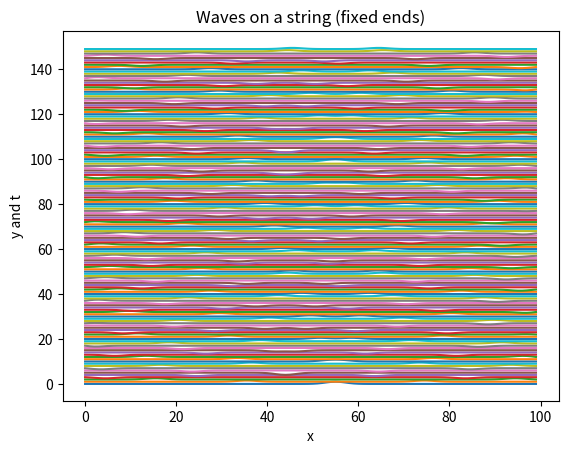
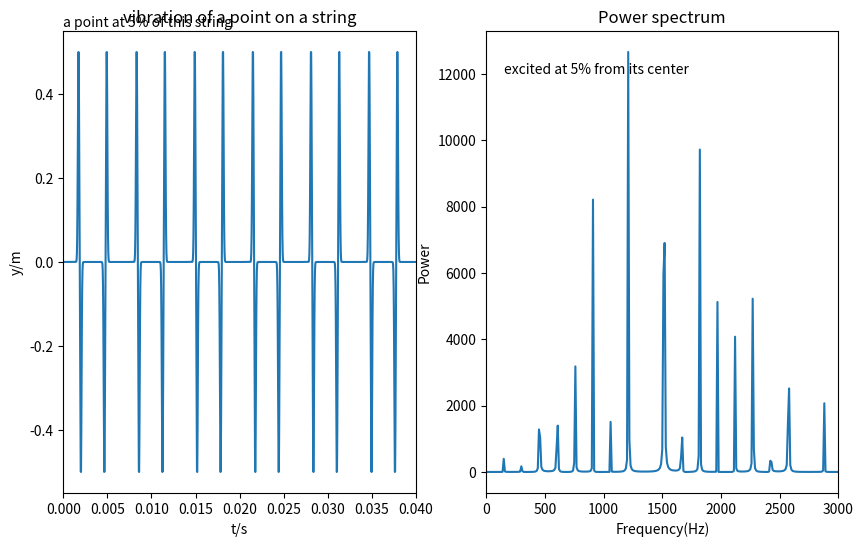

Write the Python code that produced these figures, in order.
# -*- coding: utf-8 -*-
import numpy as np
import matplotlib.pyplot
from pylab import *
from math import *
import mpl_toolkits.mplot3d

dx=0.01
c=300.0 #speed
dt=dx/c
length=int(1.0/dx)
time=3000
k=1000
y=[[0 for i in range(length)]for n in range(time)]#i represents x, n represents t
#initialize
for i in range(length):
    y[0][i]=exp(-k*(i*dx-0.5-0.05)**2)
    y[1][i]=exp(-k*(i*dx-0.5-0.05)**2)
#for i in range(2*length/5):
#    y[0][i]=3*i*dx
#    y[1][i]=3*i*dx
#for i in range(2*length/5,length):
#    y[0][i]=2-2*i*dx
#    y[1][i]=2-2*i*dx

#plot(range(length),y[1])
#show()

r=c*dt/dx
#iteration
for n in range(time-2):
    for i in range(1,length-1):
        y[n+2][i]=2*(1-r**2)*y[n+1][i]-y[n][i]+r**2*(y[n+1][i+1]+y[n+1][i-1])
y=array(y)
add=array([1 for i in range(length)])
for n in range(0,time,20):
    yp=y[n]+add*n/20
    plot(range(length),yp)
#xlim(-1,1)
xlabel('x')
#ylim(-1,1)
ylabel('y and t')
title('Waves on a string (fixed ends)')
#text(0,2,'reflection and inversion')#'$F_D$'
#savefig('wave 6.4.png')
#savefig('wave 6.2.png')
#savefig('wave .png')
figure(figsize=[10,6])
subplot(121)
y5=[]
t=array(range(time))*dt
for n in range(time):
    y5.append(y[n][4])
plot(t,y5)
xlim(0,0.04)
xlabel('t/s')
ylabel('y/m')
title('vibration of a point on a string')
text(0,0.56,r'a point at 5% of this string')
subplot(122)
p=abs(np.fft.rfft(y5))**2
f = np.linspace(0, int(1/dt/2), len(p))
plot(f, p)
xlim(0,3000)
xlabel('Frequency(Hz)')
ylabel('Power')
title('Power spectrum')
#text(150,12000,'excited at center')
text(150,12000,'excited at 5% from its center')

#savefig('vibration 6.6 pluck.png')


show()